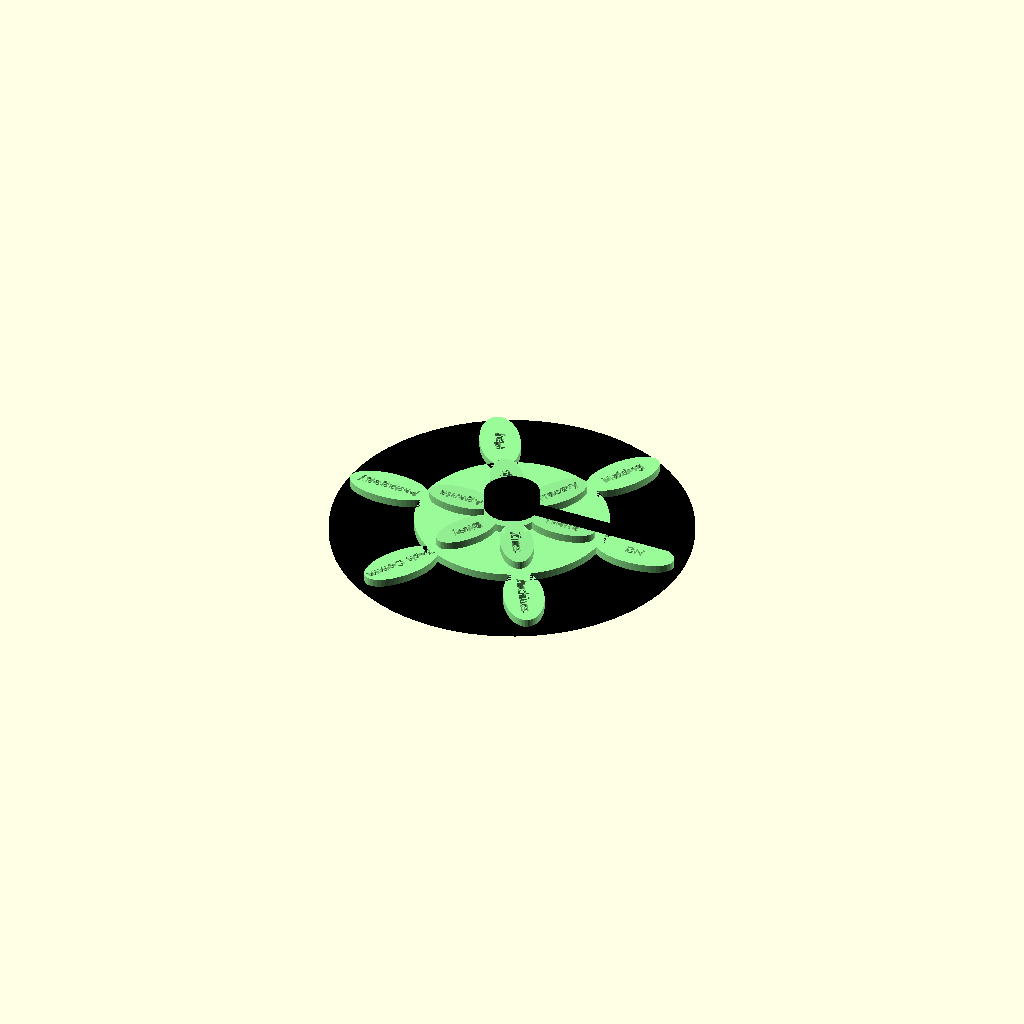
Cell 1 — every parameter at its default value.
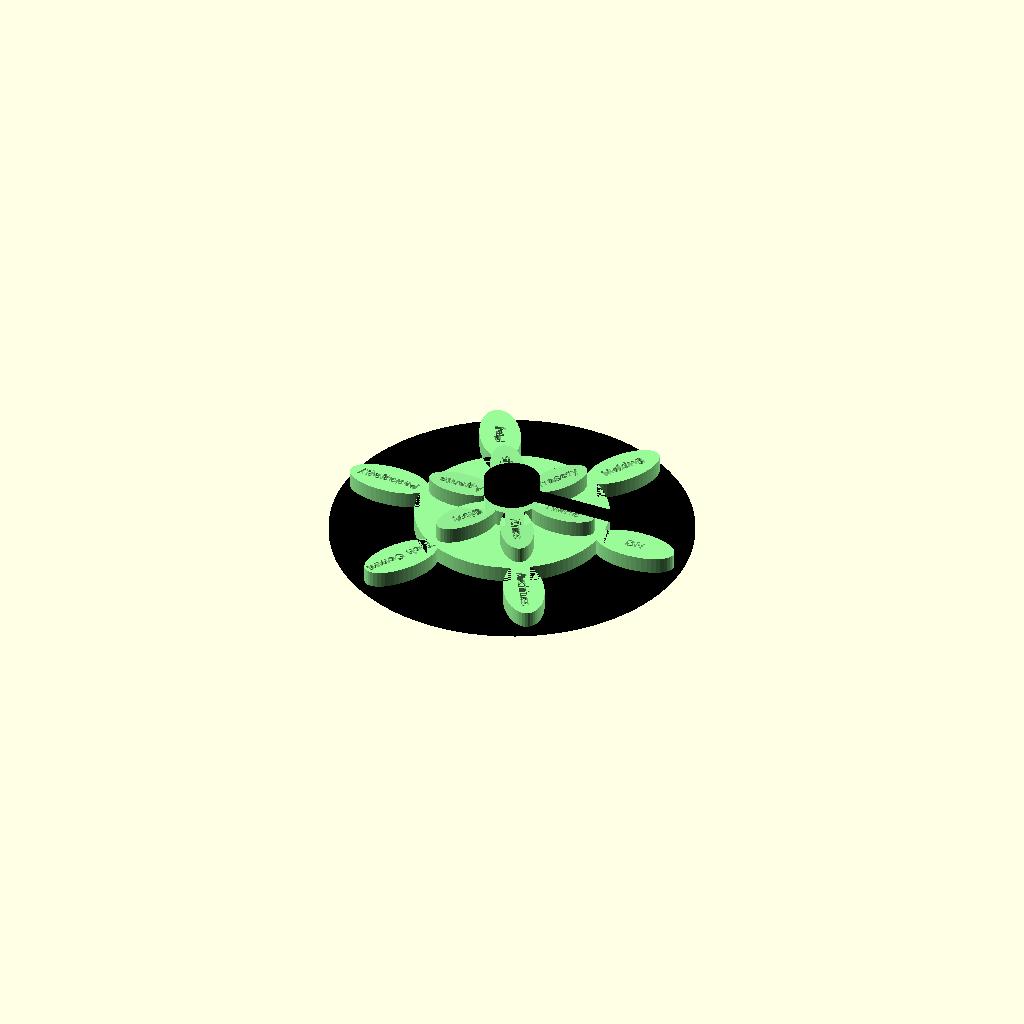
Cell 2: the same model with layer_t = 6.4.
All cells are drawn from one camera (rotation 55°, 0°, 25°, orthographic, colour scheme Cornfield), so only the parameter changes between them.
Source of the model, workshop/files/agents/spinner.scad:
// Flower spinner: two rings of petals turn on one post; the pointer pairs a
// word from each ring. Generated by the Unmaking workshop (workshop/js/scad.js).
// A teaching model: base with post, two petal layers, and a press-fit knob
// with a pointer arm. Print: PLA, 0.2 mm layers, every part flat side down.
// Set part to "base", "outer", "inner" and "knob" in turn and export one STL each.

outer_words = ["DH", "Making", "Play", "Pedagogy", "Tech Comm", "Archives"];
inner_words = ["Twine", "Tracery", "p5.js", "Agents", "Bitsy", "Zines"];

part       = "preview"; // "preview", "base", "outer", "inner", "knob"
text_size  = 4;         // mm
text_depth = 0.8;       // mm
layer_t    = 3.2;       // mm, thickness of each petal layer
post_d     = 10;        // mm
clearance  = 0.4;       // mm per side around the post
font       = "Liberation Sans:style=Bold";

// Petal centre distance, length (sized to the longest word) and width, in mm.
// The outer petals start where the inner ones end, so no word is covered.
outer_dist = 52.5;  outer_len = 33;  outer_w = 16;
inner_dist = 21.5;  inner_len = 27;  inner_w = 13;
hub_d      = 22;
base_d     = 2 * (outer_dist + outer_len / 2) + 4;
base_t     = 3;

module petal(pl, pw) { scale([pl / pw, 1, 1]) circle(d = pw, $fn = 48); }

// A layer of petals with one word on each, written outward from the centre.
// The disc joins the petals to the hub; the outer layer's disc carries the inner layer.
module petal_layer(ws, dist, pl, pw) {
  n = len(ws);
  difference() {
    linear_extrude(layer_t) union() {
      circle(r = max(hub_d / 2, dist - pl / 2 + 2), $fn = 96);
      for (i = [0 : n - 1]) rotate(i * 360 / n) translate([dist, 0]) petal(pl, pw);
    }
    translate([0, 0, -1]) cylinder(d = post_d + 2 * clearance, h = layer_t + 2, $fn = 64);
    for (i = [0 : n - 1])
      rotate(i * 360 / n) translate([dist, 0, layer_t - text_depth])
        linear_extrude(text_depth + 1)
          text(ws[i], size = text_size, font = font, halign = "center", valign = "center");
  }
}

module base() {
  cylinder(d = base_d, h = base_t, $fn = 96);
  cylinder(d = post_d, h = base_t + 2 * layer_t + 1 + 6, $fn = 64);
}

// Knob with a pointer arm that reaches over both rings.
module knob() {
  difference() {
    union() {
      cylinder(d = hub_d, h = 6, $fn = 64);
      translate([0, -2.5, 0]) cube([outer_dist + outer_len / 2, 5, 2]);
    }
    translate([0, 0, -1]) cylinder(d = post_d + 0.15, h = 5, $fn = 64);
  }
}

module preview() {
  color("black") base();
  color("palegreen") translate([0, 0, base_t]) petal_layer(outer_words, outer_dist, outer_len, outer_w);
  color("lightgreen") translate([0, 0, base_t + layer_t + 0.5]) petal_layer(inner_words, inner_dist, inner_len, inner_w);
  color("black") translate([0, 0, base_t + 2 * layer_t + 1 + 6 - 4]) knob();  // socket slides 4 mm onto the post
}

if (part == "preview") preview();
else if (part == "base") base();
else if (part == "outer") petal_layer(outer_words, outer_dist, outer_len, outer_w);
else if (part == "inner") petal_layer(inner_words, inner_dist, inner_len, inner_w);
else if (part == "knob") knob();
Parameter table extracted from the source (name, type, default, range or options):
part: string, default "preview"
text_size: number, default 4
text_depth: number, default 0.8
layer_t: number, default 3.2
post_d: number, default 10
clearance: number, default 0.4
font: string, default "Liberation Sans:style=Bold"
hub_d: number, default 22
base_t: number, default 3
